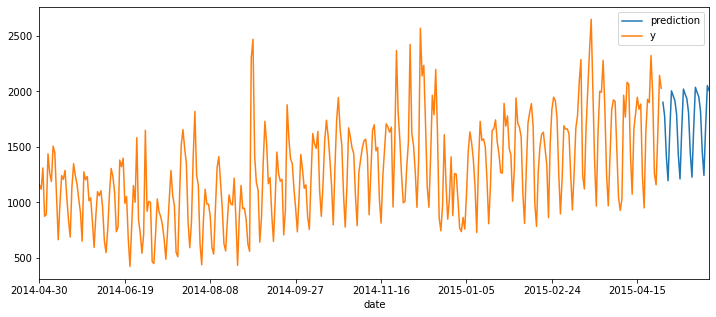

Source data for this figure (header and first rows):
date, y
2014-04-30, 1157
2014-05-01, 1118
2014-05-02, 1310
2014-05-03, 874
2014-05-04, 890
2014-05-05, 1437
2014-05-06, 1263
2014-05-07, 1187
2014-05-08, 1506
2014-05-09, 1448
2014-05-10, 1054
2014-05-11, 663
2014-05-12, 988
2014-05-13, 1241
2014-05-14, 1207
2014-05-15, 1288
2014-05-16, 1045
2014-05-17, 842
2014-05-18, 687
2014-05-19, 1136
2014-05-20, 1348
2014-05-21, 1241
2014-05-22, 1164
2014-05-23, 1029
2014-05-24, 909
2014-05-25, 650
2014-05-26, 1275
2014-05-27, 1203
2014-05-28, 1233
2014-05-29, 1014
2014-05-30, 1040
2014-05-31, 825
2014-06-01, 593
2014-06-02, 875
2014-06-03, 1096
2014-06-04, 1059
2014-06-05, 1105
2014-06-06, 949
2014-06-07, 652
2014-06-08, 546
2014-06-09, 762
2014-06-10, 1082
2014-06-11, 1305
2014-06-12, 1232
2014-06-13, 1089
2014-06-14, 735
2014-06-15, 775
2014-06-16, 1381
2014-06-17, 1320
2014-06-18, 1398
2014-06-19, 991
2014-06-20, 1052
2014-06-21, 669
2014-06-22, 422
2014-06-23, 779
2014-06-24, 1150
2014-06-25, 1001
2014-06-26, 1582
2014-06-27, 847
2014-06-28, 721
... 305 more rows
